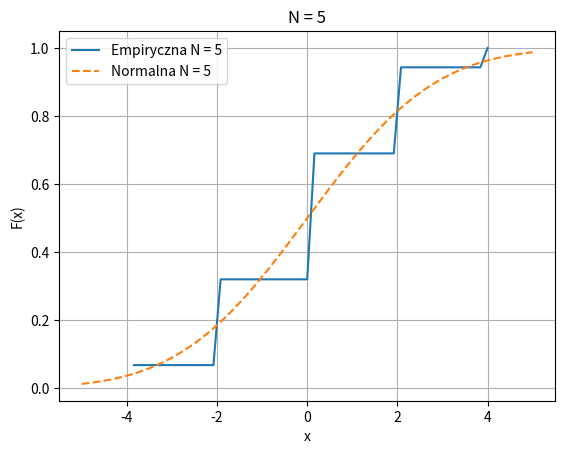
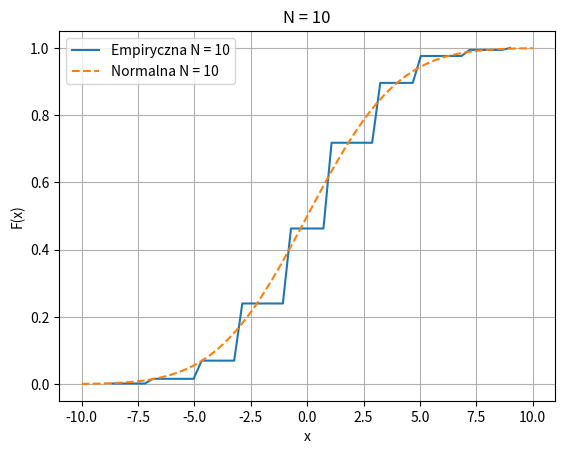
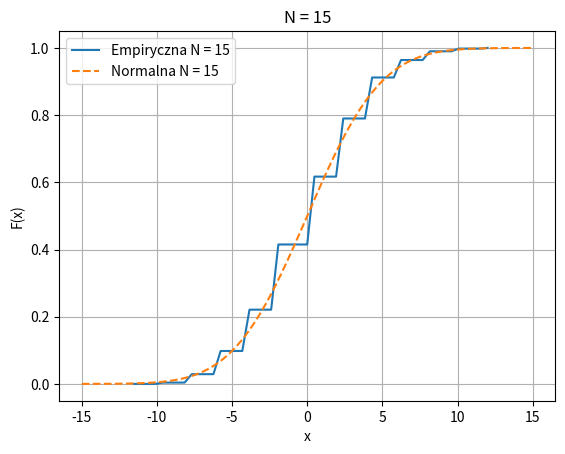
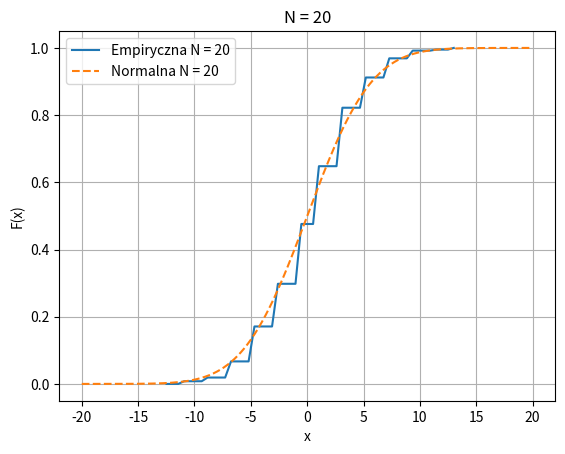
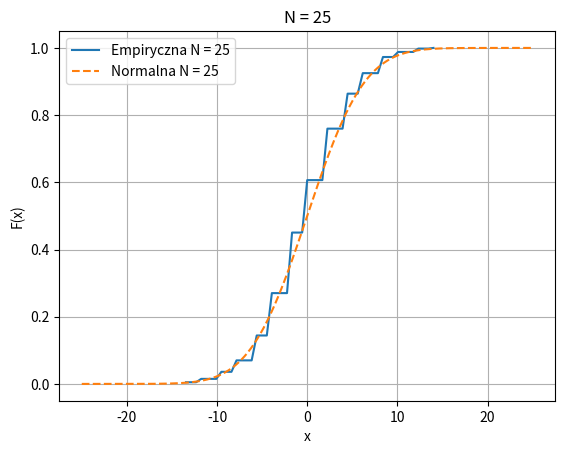
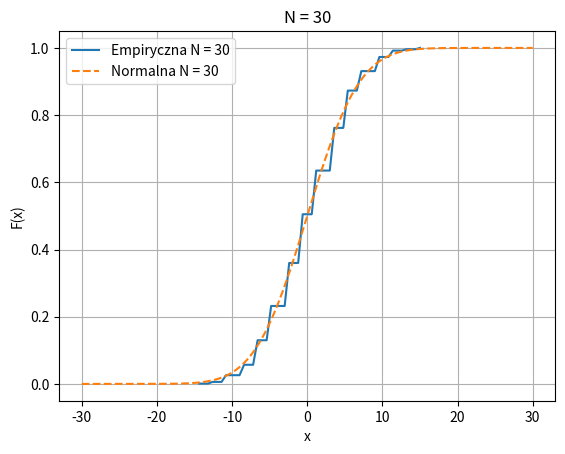
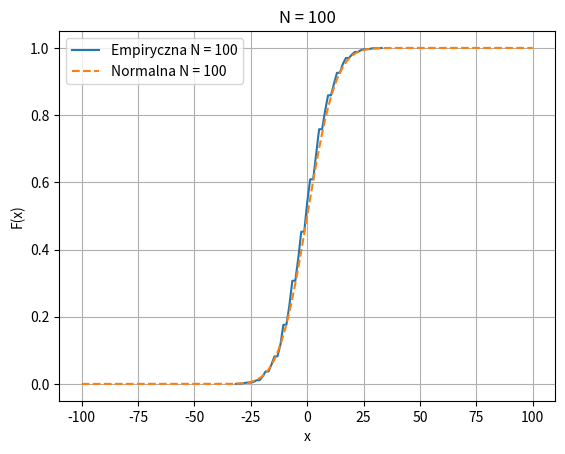

Recreate these plots in Python, in order.
import matplotlib.pyplot as plt
import numpy as np
from scipy.stats import norm
from tqdm import tqdm

def f(n):
    x = np.zeros(n)
    for i in range(1, n):
        x[i] = x[i-1] + np.random.choice([-1, 1], p=[0.5, 0.5])
    return x

def cdf(data, num_bins):
    counts, bin_edges = np.histogram(data, bins=num_bins, range=(-max(data), max(data)), density=True)
    cdf = np.cumsum(counts) / sum(counts)
    return bin_edges[1:], cdf

n_values = [5, 10, 15, 20, 25, 30, 100]
k = 1000

for n in tqdm(n_values):
    walks = np.array([f(n)[-1] for _ in range(k)])
    x, y = cdf(walks, num_bins=50)

    plt.figure()
    plt.plot(x, y, label=f'Empiryczna N = {n}')

    x_norm = np.linspace(-n, n, 1000)
    y_norm = norm.cdf(x_norm, loc=0, scale=np.sqrt(n))
    plt.plot(x_norm, y_norm, label=f'Normalna N = {n}', linestyle='dashed')

    plt.xlabel('x')
    plt.ylabel('F(x)')
    plt.title(f'N = {n}')
    plt.legend()
    plt.grid(True)
    plt.savefig(f'empiryczna_normalna_{n}.png', dpi=350, transparent=True)
    plt.show()
